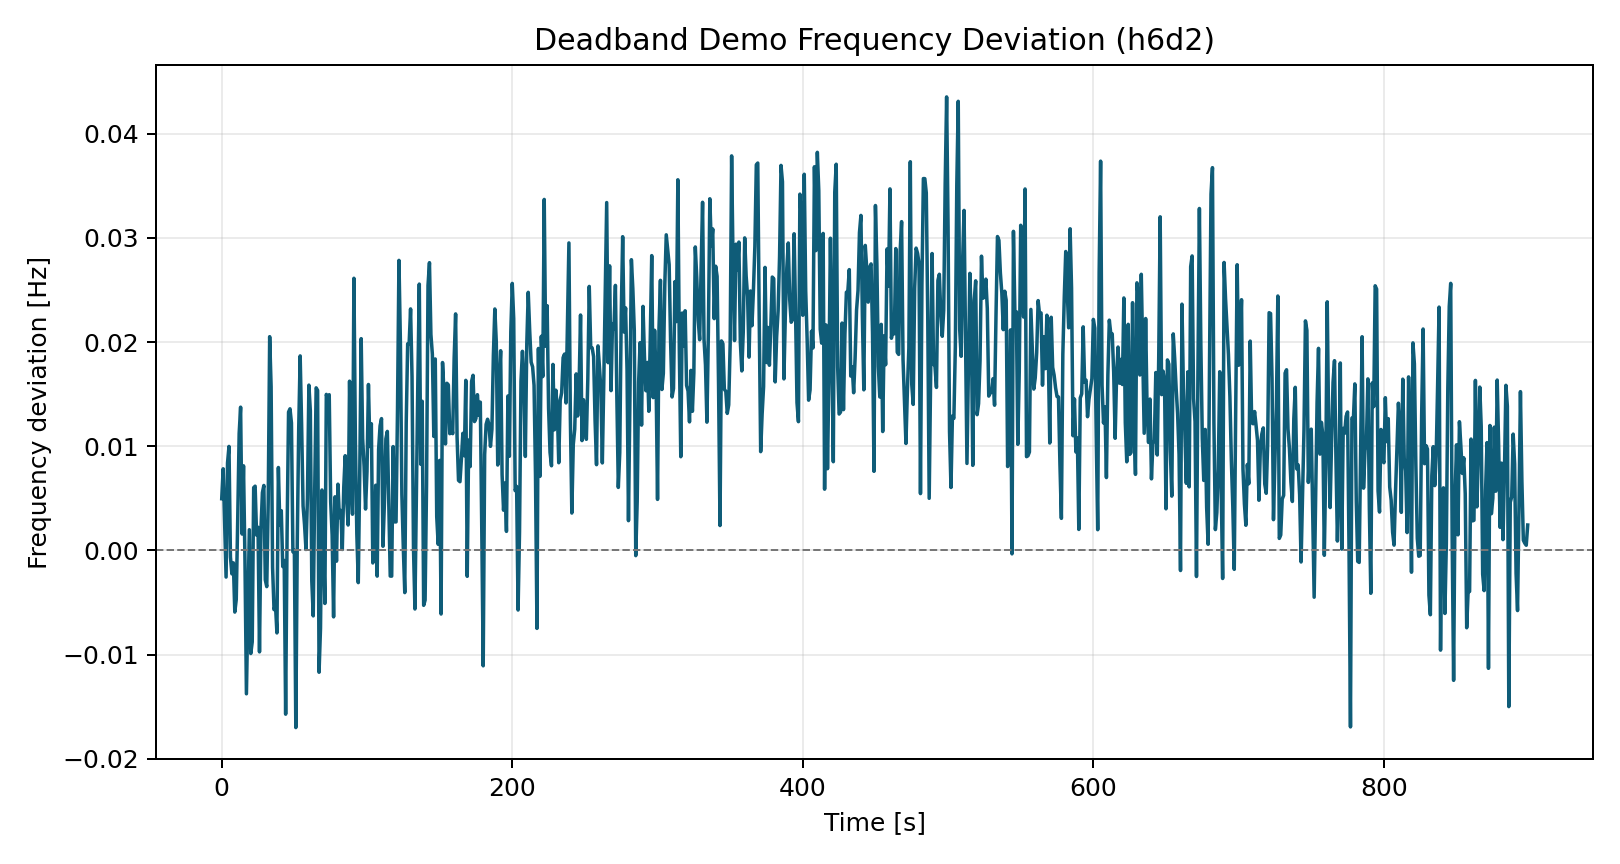

The file beside this chart, header and first rows:
time_s, freq_dev_hz
0.0, 0.00497
1.0, 0.007842
2.0, 0.002827
3.0, -0.00255
4.0, 0.008409
5.0, 0.009988
6.0, -0.000627
7.0, -0.002248
8.0, -0.001186
9.0, -0.005912
10.0, -0.004711
11.0, 0.002931
12.0, 0.01123
13.0, 0.01376
14.0, 0.00158
15.0, 0.008128
16.0, -0.001001
17.0, -0.01376
18.0, -0.00614
19.0, 0.001992
20.0, -0.009887
21.0, -0.00877
22.0, 0.006031
23.0, 0.006172
24.0, 0.001472
25.0, 0.002228
26.0, -0.009732
27.0, 0.002034
28.0, 0.005547
29.0, 0.006244
30.0, -0.002824
31.0, -0.003472
32.0, 0.004627
33.0, 0.02052
34.0, 0.01571
35.0, -0.001612
36.0, -0.005678
37.0, -0.005224
38.0, -0.007913
39.0, 0.007965
40.0, 0.002447
41.0, 0.003818
42.0, -0.001543
43.0, -0.0009558
44.0, -0.01571
45.0, 0.001664
46.0, 0.01329
47.0, 0.0136
48.0, 0.01224
49.0, -0.0001285
50.0, 1.1922295231059366e-05
51.0, -0.017
52.0, 0.0008114
53.0, 0.01172
54.0, 0.01868
55.0, 0.01201
56.0, 0.004274
57.0, 0.002489
58.0, 9.722674044532198e-05
59.0, 0.005
... 840 more rows
